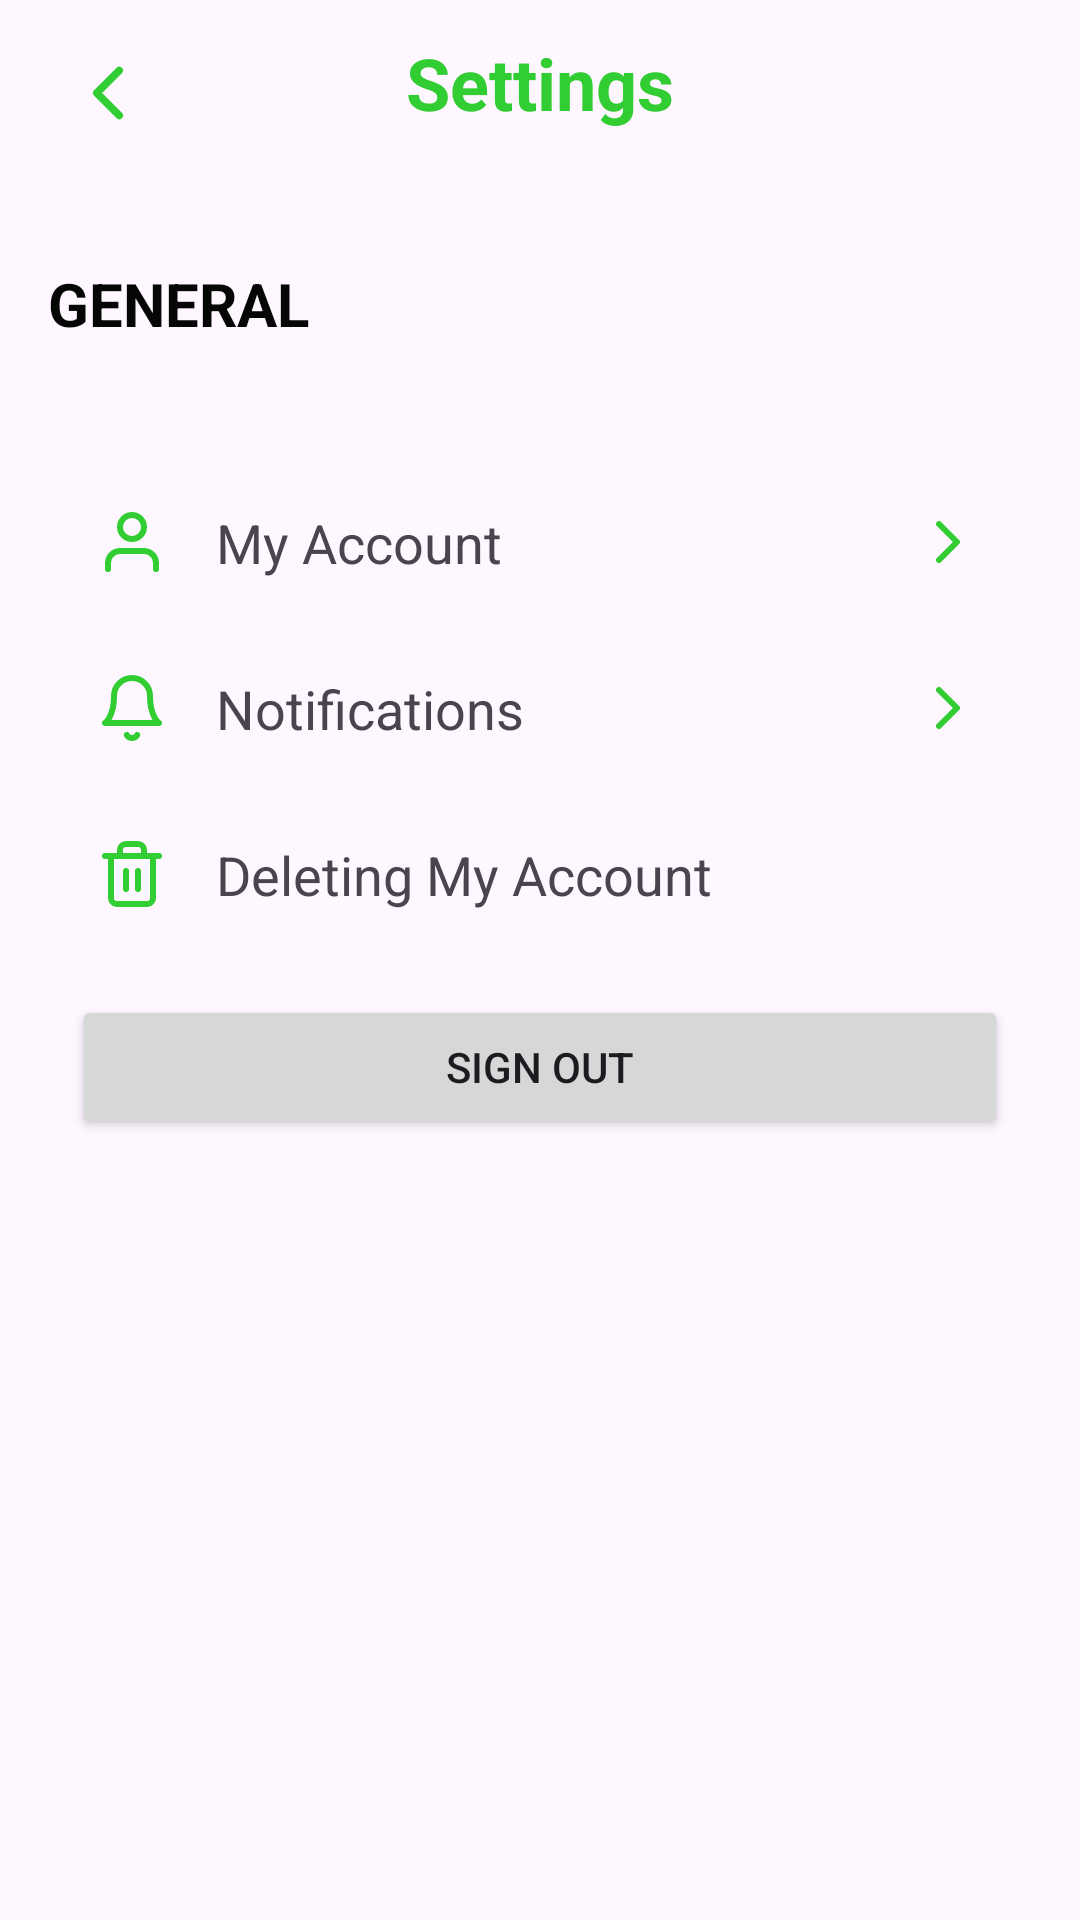

The Android layout XML behind this screen, and the referenced resources:
<!-- AndroidManifest.xml: application theme Theme.RecipeGenius -->
<!-- res/layout/activity_user_settingpage.xml -->
<?xml version="1.0" encoding="utf-8"?>
<LinearLayout xmlns:android="http://schemas.android.com/apk/res/android"
    android:layout_width="match_parent"
    android:layout_height="match_parent"
    xmlns:tools="http://schemas.android.com/tools"
    android:orientation="vertical"
    android:padding="16dp"
    tools:context=".UserProfileContent.UserSettingpage">



    <ImageView
        android:id="@+id/settingchevon"
        android:layout_width="40dp"
        android:layout_height="30dp"
        android:src="@drawable/color_chevron_left"
         />

    
    <TextView
        android:layout_width="wrap_content"
        android:layout_height="wrap_content"
        android:text="Settings"
        android:textSize="24sp"
        android:textStyle="bold"
        android:textColor="@color/purple_500"
        android:layout_marginTop="-35dp"
        android:layout_gravity="center_horizontal"
        android:layout_marginBottom="24dp" />

    
    <TextView
        android:layout_width="wrap_content"
        android:layout_height="wrap_content"
        android:text="GENERAL"
        android:textSize="20sp"
        android:layout_marginTop="20dp"
        android:textStyle="bold"
        android:textColor="@color/black"
        android:layout_marginBottom="8dp" />

    <LinearLayout
        android:layout_width="match_parent"
        android:layout_height="wrap_content"
        android:orientation="vertical"
        android:layout_marginTop="30dp"
        android:padding="8dp">

        
        <LinearLayout
            android:id="@+id/account_setting"
            android:layout_width="match_parent"
            android:layout_height="wrap_content"

            android:orientation="horizontal"
            android:padding="8dp"
            android:clickable="true"
            android:background="?attr/selectableItemBackground">
            <ImageView
                android:layout_width="wrap_content"
                android:layout_height="wrap_content"
                android:src="@drawable/users"
                android:contentDescription="Account Icon" />
            <TextView
                android:layout_width="match_parent"
                android:layout_height="wrap_content"
                android:text="My Account"
                android:textSize="18sp"
                android:drawableEnd="@drawable/chevron_right"
                android:layout_gravity="center_vertical"
                android:paddingStart="16dp" />
        </LinearLayout>

        
        <LinearLayout
            android:id="@+id/notifications_setting"
            android:layout_width="match_parent"
            android:layout_height="wrap_content"
            android:layout_marginTop="15dp"
            android:orientation="horizontal"
            android:padding="8dp"
            android:clickable="true"
            android:background="?attr/selectableItemBackground">
            <ImageView
                android:layout_width="wrap_content"
                android:layout_height="wrap_content"
                android:src="@drawable/bell"
                android:contentDescription="Notifications Icon" />
            <TextView
                android:layout_width="match_parent"
                android:layout_height="wrap_content"
                android:text="Notifications"
                android:textSize="18sp"
                android:drawableEnd="@drawable/chevron_right"
                android:layout_gravity="center_vertical"
                android:paddingStart="16dp" />
        </LinearLayout>


        
        <LinearLayout
            android:id="@+id/delete_account_setting"
            android:layout_width="match_parent"
            android:layout_height="wrap_content"
            android:layout_marginTop="15dp"
            android:orientation="horizontal"
            android:padding="8dp"
            android:clickable="true"
            android:background="?attr/selectableItemBackground">
            <ImageView
                android:layout_width="wrap_content"
                android:layout_height="wrap_content"
                android:src="@drawable/trsh"
                android:contentDescription="Delete Account Icon" />
            <TextView
                android:layout_width="wrap_content"
                android:layout_height="wrap_content"
                android:text="Deleting My Account"
                android:textSize="18sp"
                android:layout_gravity="center_vertical"
                android:paddingStart="16dp" />
        </LinearLayout>


        <Button
            android:layout_width="match_parent"
            android:layout_height="wrap_content"
            android:id="@+id/logout_setting"
            android:text="Sign Out"
            android:layout_marginTop="20dp"/>


        


























    </LinearLayout>

</LinearLayout>
<!-- resources referenced by this layout -->
<resources>
  <color name="black">#F9000000</color>
  <color name="purple_500">#32CD32</color>
  <!-- drawable bell (drawable) -->
  <vector xmlns:android="http://schemas.android.com/apk/res/android"
      android:width="24dp"
      android:height="24dp"
      android:viewportWidth="24"
      android:viewportHeight="24">
    <path
        android:pathData="M18,8A6,6 0,0 0,6 8c0,7 -3,9 -3,9h18s-3,-2 -3,-9"
        android:strokeLineJoin="round"
        android:strokeWidth="2"
        android:fillColor="#00000000"
        android:strokeColor="@color/purple_500"
        android:strokeLineCap="round"/>
    <path
        android:pathData="M13.73,21a2,2 0,0 1,-3.46 0"
        android:strokeLineJoin="round"
        android:strokeWidth="2"
        android:fillColor="#00000000"
        android:strokeColor="@color/purple_500"
        android:strokeLineCap="round"/>
  </vector>
  <!-- drawable chevron_right (drawable) -->
  <vector xmlns:android="http://schemas.android.com/apk/res/android"
      android:width="24dp"
      android:height="24dp"
      android:viewportWidth="24"
      android:viewportHeight="24">
    <path
        android:pathData="M9,18l6,-6l-6,-6"
        android:strokeLineJoin="round"
        android:strokeWidth="2"
        android:fillColor="#00000000"
        android:strokeColor="@color/purple_500"
        android:strokeLineCap="round"/>
  </vector>
  <!-- drawable color_chevron_left (drawable) -->
  <vector xmlns:android="http://schemas.android.com/apk/res/android"
      android:width="24dp"
      android:height="24dp"
      android:viewportWidth="24"
      android:viewportHeight="24">
      <path
          android:pathData="M15,18l-6,-6l6,-6"
          android:strokeLineJoin="round"
          android:strokeWidth="2"
          android:fillColor="#00000000"
          android:strokeColor="@color/purple_500"
          android:strokeLineCap="round"/>
  </vector>
  <!-- drawable power (drawable) -->
  <vector xmlns:android="http://schemas.android.com/apk/res/android"
      android:width="24dp"
      android:height="24dp"
      android:viewportWidth="24"
      android:viewportHeight="24">
    <path
        android:pathData="M18.36,6.64a9,9 0,1 1,-12.73 0"
        android:strokeLineJoin="round"
        android:strokeWidth="2"
        android:fillColor="#00000000"
        android:strokeColor="@color/red"
        android:strokeLineCap="round"/>
    <path
        android:pathData="M12,2L12,12"
        android:strokeLineJoin="round"
        android:strokeWidth="2"
        android:fillColor="#00000000"
        android:strokeColor="@color/red"
        android:strokeLineCap="round"/>
  </vector>
  <!-- drawable users (drawable) -->
  <vector xmlns:android="http://schemas.android.com/apk/res/android"
      android:width="24dp"
      android:height="24dp"
      android:viewportWidth="24"
      android:viewportHeight="24">
    <path
        android:pathData="M20,21v-2a4,4 0,0 0,-4 -4H8a4,4 0,0 0,-4 4v2"
        android:strokeLineJoin="round"
        android:strokeWidth="2"
        android:fillColor="#00000000"
        android:strokeColor="@color/purple_500"
        android:strokeLineCap="round"/>
    <path
        android:pathData="M12,7m-4,0a4,4 0,1 1,8 0a4,4 0,1 1,-8 0"
        android:strokeLineJoin="round"
        android:strokeWidth="2"
        android:fillColor="#00000000"
        android:strokeColor="@color/purple_500"
        android:strokeLineCap="round"/>
  </vector>
  <style name="Theme.RecipeGenius" parent="Base.Theme.RecipeGenius" />
  <color name="red">#FF0000</color>
  <style name="Base.Theme.RecipeGenius" parent="Theme.Material3.DayNight.NoActionBar">
          
           <item name="colorPrimary">@color/purple_500</item>
      </style>
</resources>
